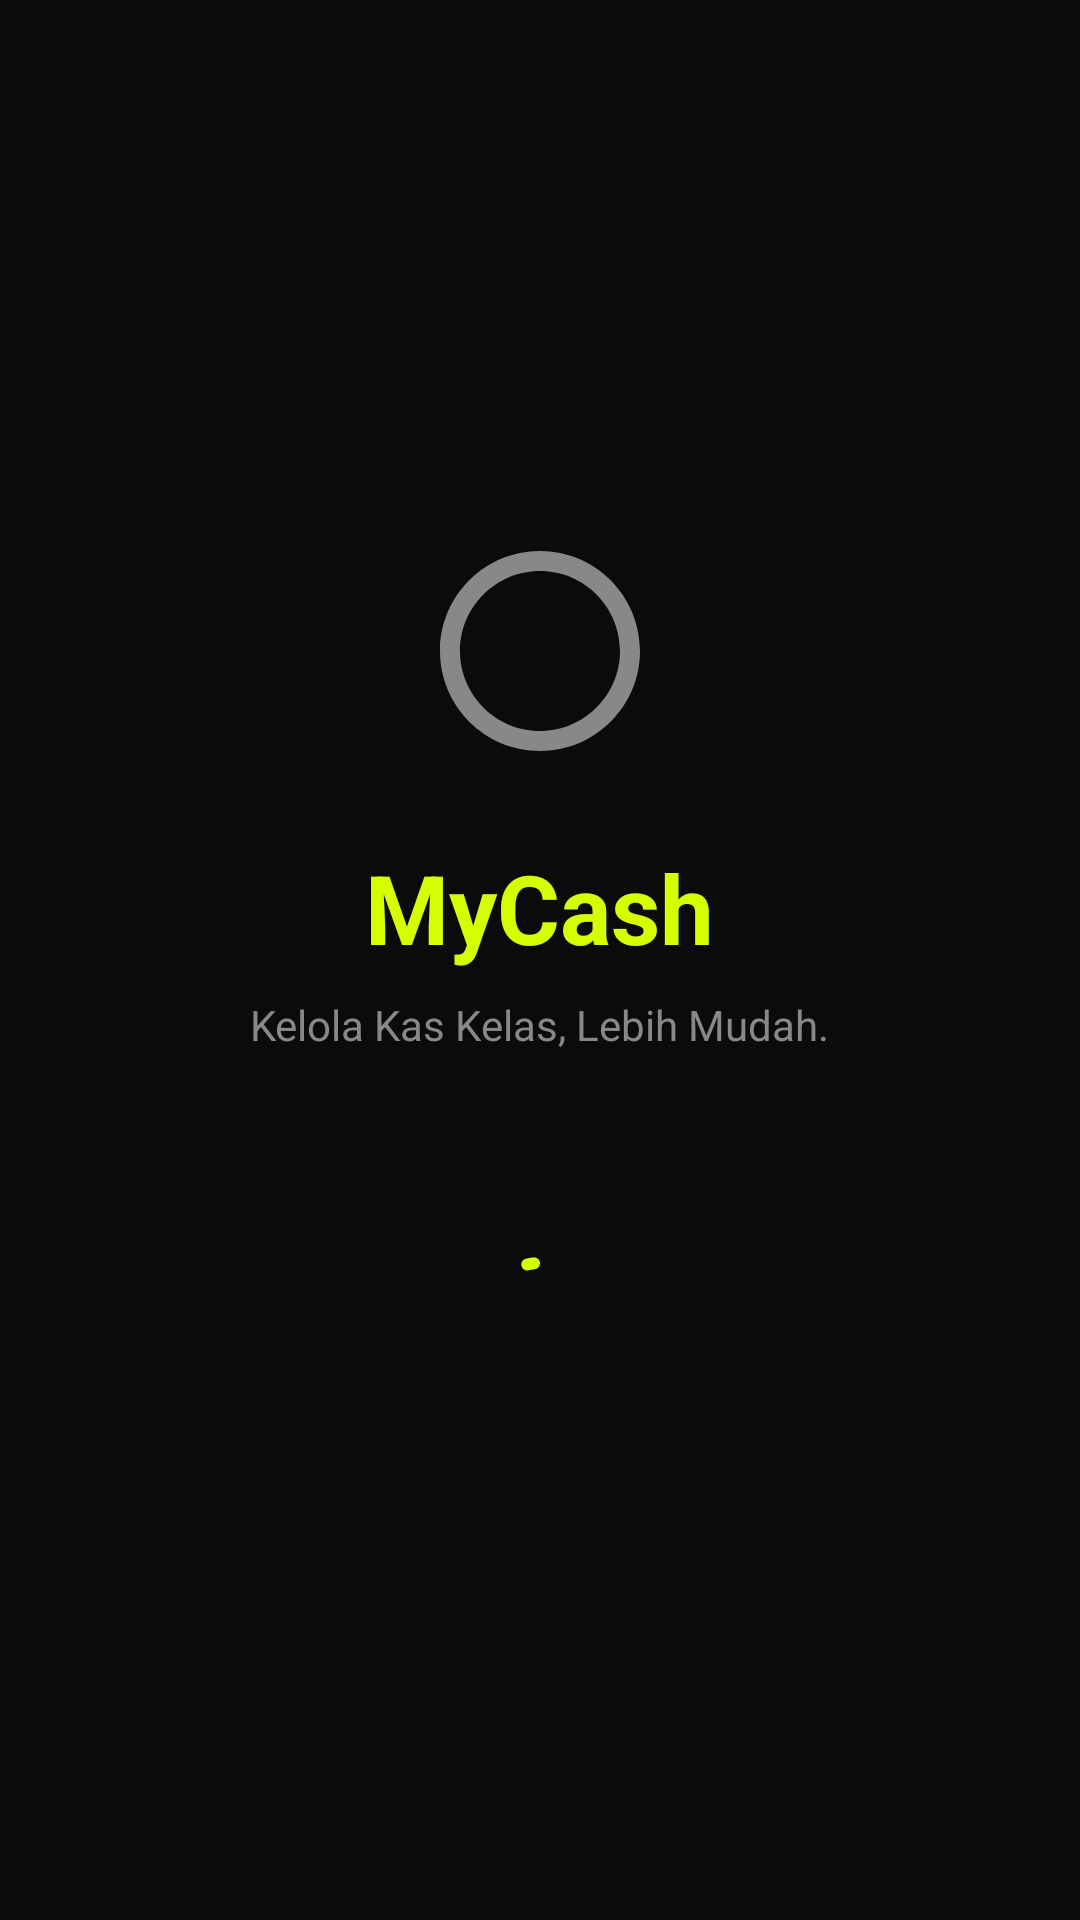

Write the Android layout XML for this screen, with the resource values it uses.
<!-- AndroidManifest.xml: activity theme Theme.Mycash.Splash -->
<!-- res/layout/activity_splash.xml -->
<?xml version="1.0" encoding="utf-8"?>
<LinearLayout
    xmlns:android="http://schemas.android.com/apk/res/android"
    android:layout_width="match_parent"
    android:layout_height="match_parent"
    android:orientation="vertical"
    android:gravity="center"
    android:background="@color/bg_primary"
    android:padding="@dimen/spacing_xl">

    
    <FrameLayout
        android:layout_width="80dp"
        android:layout_height="80dp"
        android:layout_marginBottom="@dimen/spacing_lg">

        <ImageView
            android:id="@+id/ivLogo"
            android:layout_width="match_parent"
            android:layout_height="match_parent"
            android:src="@drawable/ic_placeholder"
            android:contentDescription="Logo" />
    </FrameLayout>

    <TextView
        android:layout_width="wrap_content"
        android:layout_height="wrap_content"
        android:text="@string/app_name"
        android:textColor="@color/accent_lime"
        android:textSize="32sp"
        android:textStyle="bold"
        android:layout_marginBottom="@dimen/spacing_sm" />

    <TextView
        android:layout_width="wrap_content"
        android:layout_height="wrap_content"
        android:text="@string/splash_tagline"
        android:textColor="@color/text_secondary"
        android:textSize="@dimen/text_body"
        android:layout_marginBottom="@dimen/spacing_xl" />

    
    <com.airbnb.lottie.LottieAnimationView
        android:id="@+id/lottieFingerprint"
        android:layout_width="120dp"
        android:layout_height="120dp"
        android:visibility="gone" />

    <TextView
        android:id="@+id/tvBiometricHint"
        android:layout_width="wrap_content"
        android:layout_height="wrap_content"
        android:text="Sentuh sensor sidik jari untuk masuk"
        android:textColor="@color/text_tertiary"
        android:textSize="@dimen/text_caption"
        android:visibility="gone"
        android:layout_marginTop="@dimen/spacing_md" />

    
    <com.google.android.material.progressindicator.CircularProgressIndicator
        android:id="@+id/progressBar"
        android:layout_width="wrap_content"
        android:layout_height="wrap_content"
        android:indeterminate="true"
        xmlns:app="http://schemas.android.com/apk/res-auto"
        app:indicatorColor="@color/accent_lime"
        app:trackColor="@color/bg_surface_variant"
        app:indicatorSize="40dp"
        android:layout_marginTop="@dimen/spacing_xl" />

</LinearLayout>
<!-- resources referenced by this layout -->
<resources>
  <color name="accent_lime">#FFD4FF00</color>
  <color name="bg_primary">#FF0B0B0C</color>
  <color name="bg_surface_variant">#FF1C1C24</color>
  <color name="text_secondary">#FF888888</color>
  <color name="text_tertiary">#FF555555</color>
  <dimen name="spacing_lg">24dp</dimen>
  <dimen name="spacing_md">16dp</dimen>
  <dimen name="spacing_sm">8dp</dimen>
  <dimen name="spacing_xl">32dp</dimen>
  <dimen name="text_body">14sp</dimen>
  <dimen name="text_caption">12sp</dimen>
  <!-- drawable ic_placeholder (drawable) -->
  <?xml version="1.0" encoding="utf-8"?>
  <vector xmlns:android="http://schemas.android.com/apk/res/android"
      android:width="24dp"
      android:height="24dp"
      android:viewportWidth="24"
      android:viewportHeight="24">
      <path
          android:fillColor="#888888"
          android:pathData="M12,2C6.48,2 2,6.48 2,12s4.48,10 10,10 10,-4.48 10,-10S17.52,2 12,2zM12,20c-4.41,0 -8,-3.59 -8,-8s3.59,-8 8,-8 8,3.59 8,8 -3.59,8 -8,8z" />
  </vector>
  <string name="app_name">MyCash</string>
  <string name="splash_tagline">Kelola Kas Kelas, Lebih Mudah.</string>
  <style name="Theme.Mycash.Splash" parent="Theme.Mycash">
          <item name="android:windowBackground">@color/bg_primary</item>
      </style>
  <style name="Theme.Mycash" parent="Base.Theme.Mycash" />
  <style name="Base.Theme.Mycash" parent="Theme.Material3.Dark.NoActionBar">
          <item name="colorPrimary">@color/accent_lime</item>
          <item name="colorOnPrimary">@color/text_on_accent</item>
          <item name="colorPrimaryContainer">@color/accent_lime_10</item>
          <item name="colorOnPrimaryContainer">@color/accent_lime</item>
  
          <item name="colorSecondary">@color/color_info</item>
          <item name="colorOnSecondary">@color/white</item>
  
          <item name="colorSurface">@color/bg_surface</item>
          <item name="colorOnSurface">@color/text_primary</item>
          <item name="colorSurfaceVariant">@color/bg_surface_variant</item>
          <item name="colorOnSurfaceVariant">@color/text_secondary</item>
  
          <item name="colorError">@color/color_expense</item>
  
          <item name="android:colorBackground">@color/bg_primary</item>
          <item name="colorOnBackground">@color/text_primary</item>
  
          <item name="android:windowBackground">@color/bg_primary</item>
          <item name="android:statusBarColor">@color/bg_primary</item>
          <item name="android:navigationBarColor">@color/bg_surface</item>
  
          <item name="bottomNavigationStyle">@style/MyCash.BottomNav</item>
      </style>
  <color name="text_on_accent">#FF0B0B0C</color>
  <color name="accent_lime_10">#1AD4FF00</color>
  <color name="color_info">#FF60A5FA</color>
  <color name="white">#FFFFFFFF</color>
  <color name="bg_surface">#FF141419</color>
  <color name="text_primary">#FFFFFFFF</color>
  <color name="color_expense">#FFEF4444</color>
  <style name="MyCash.BottomNav" parent="Widget.Material3.BottomNavigationView">
          <item name="android:background">@color/bg_surface</item>
          <item name="itemIconTint">@color/bottom_nav_color</item>
          <item name="itemTextColor">@color/bottom_nav_color</item>
          <item name="itemActiveIndicatorStyle">@style/MyCash.BottomNav.ActiveIndicator</item>
      </style>
  <style name="MyCash.BottomNav.ActiveIndicator" parent="Widget.Material3.BottomNavigationView.ActiveIndicator">
          <item name="android:color">@color/accent_lime_10</item>
      </style>
</resources>
